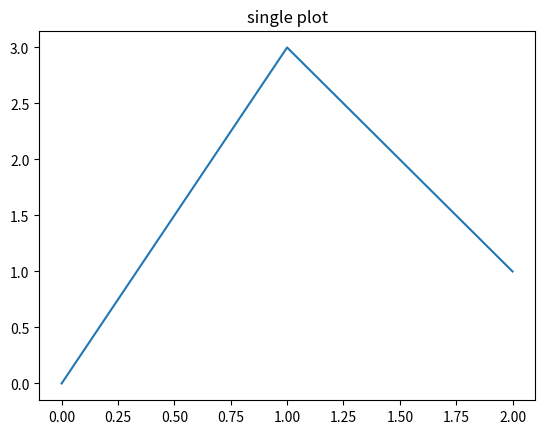

Here is the Python script that generated this plot:
#! /usr/bin/env python
#
#  matplotlib:   plotting interactive vs. batch
#  export MPLBACKEND=Agg
#
#  non-interactive backends in mpl:   agg, pdf, pgf, ps, svg, cairo, template

import sys
Qbatch = '--batch' in sys.argv       # cheap CLI parsing solution
print("batch:",Qbatch)

import matplotlib
print("mpl backend",matplotlib.get_backend())

import matplotlib.pyplot as plt
print("interactive:",plt.isinteractive())  # ion/ioff

plt.figure()
plt.plot([0,3,1])
plt.title("single plot")
plt.savefig("mpl_simple1.png")       # always save a figure?
if not Qbatch:
    plt.show()                       # not needed in batch mode
